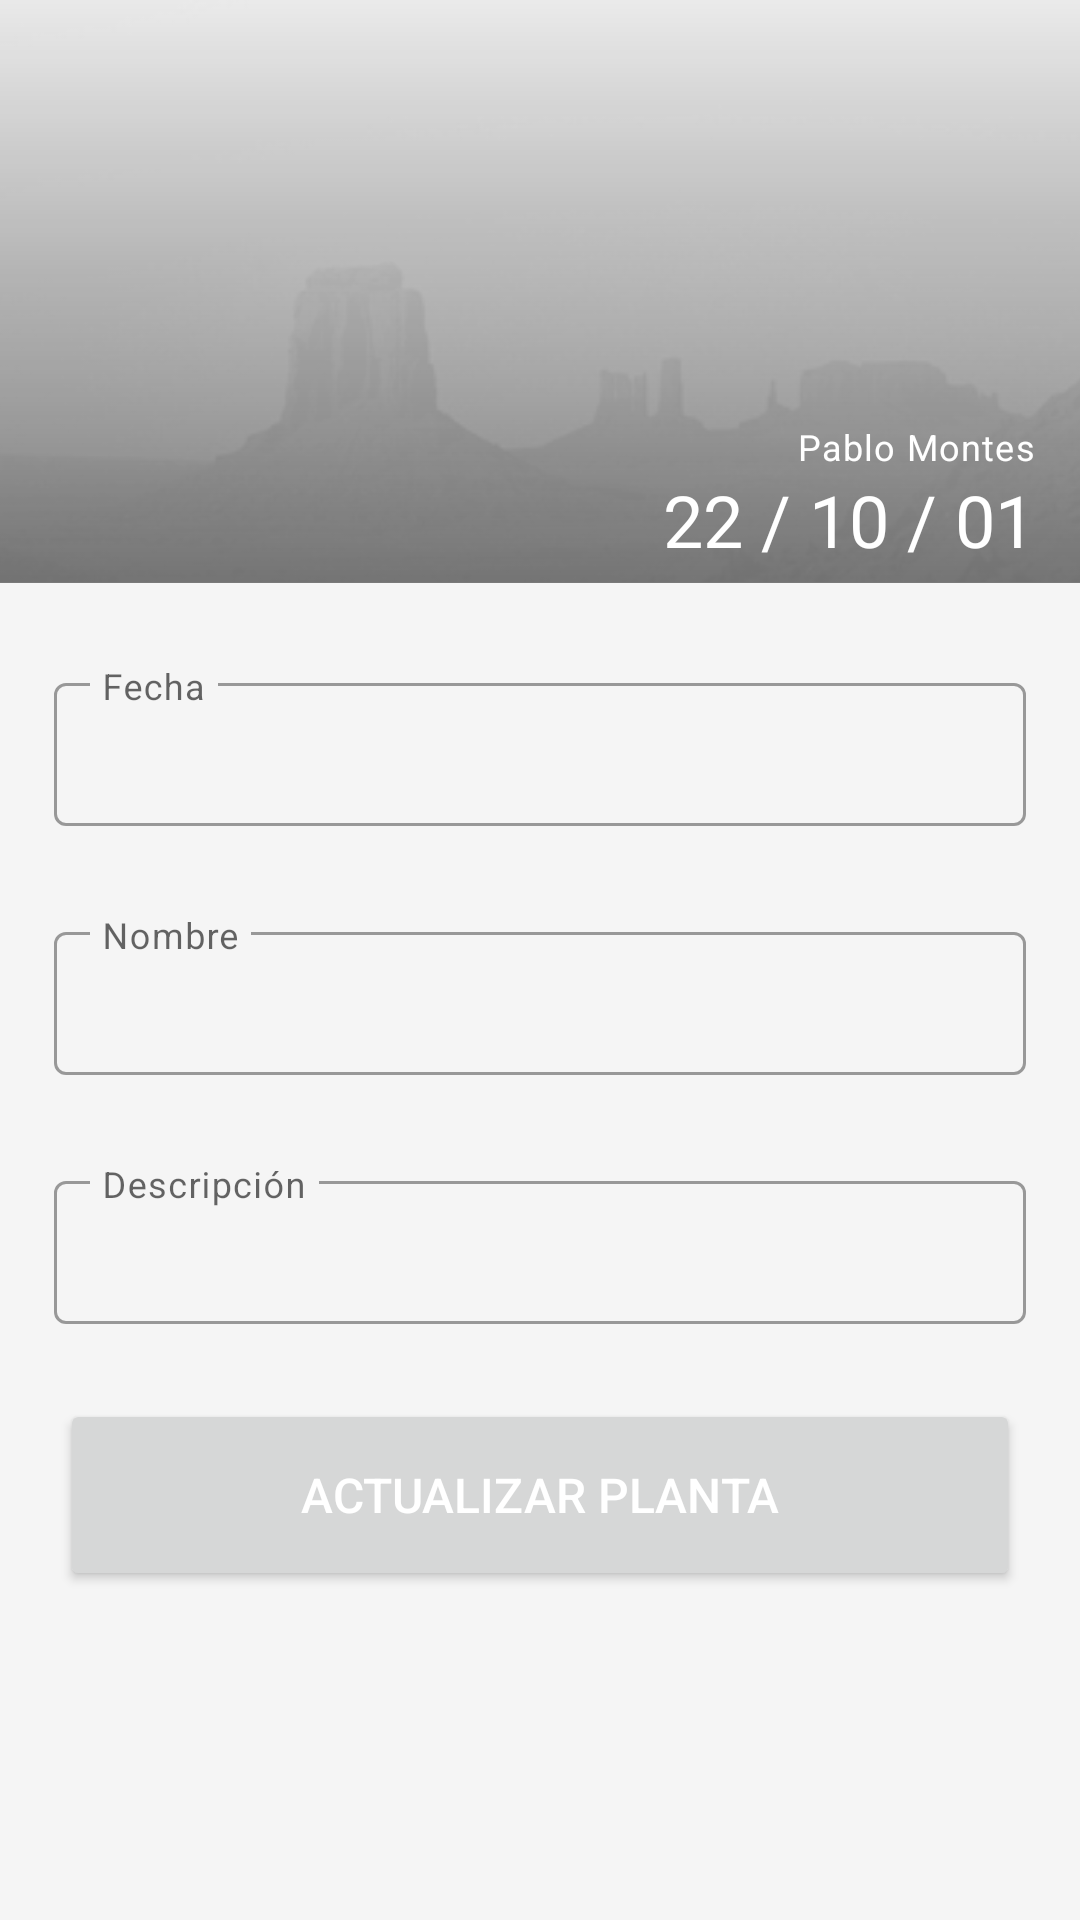

Here is an Android app screen rendered from its layout file. Give the layout XML and the strings, colors and styles it references.
<!-- AndroidManifest.xml: application theme Theme.HuertAPP -->
<!-- res/layout/activity_editar_planta.xml -->
<?xml version="1.0" encoding="utf-8"?>
<ScrollView xmlns:android="http://schemas.android.com/apk/res/android"
    xmlns:app="http://schemas.android.com/apk/res-auto"
    xmlns:tools="http://schemas.android.com/tools"
    android:layout_width="match_parent"
    android:layout_height="match_parent"
    android:background="@color/background_light"
    tools:context=".EditarPlanta">

    <LinearLayout
        android:layout_width="match_parent"
        android:layout_height="wrap_content"
        android:orientation="vertical">

        <ImageView
            android:id="@+id/imgEditarPlanta"
            android:layout_width="match_parent"
            android:layout_height="194dp"
            android:contentDescription="Imagen de la planta"
            android:scaleType="centerCrop"
            android:src="@drawable/sin_foto" />

        <LinearLayout
            android:layout_width="match_parent"
            android:layout_height="194dp"
            android:layout_marginTop="-194dp"
            android:alpha="0.5"
            android:background="@drawable/gradient_black" />

        <TextView
            android:id="@+id/tvEditarPlantaNombreUsuarioCreador"
            android:layout_width="match_parent"
            android:layout_height="wrap_content"
            android:layout_marginTop="-54dp"
            android:layout_marginRight="15dp"
            android:text="Pablo Montes"
            android:textAlignment="textEnd"
            android:textAppearance="?attr/textAppearanceCaption"
            android:textColor="@color/white" />

        <TextView
            android:id="@+id/tvEditarPlantaFechaCreacion"
            android:layout_width="match_parent"
            android:layout_height="wrap_content"
            android:layout_marginLeft="15dp"
            android:layout_marginRight="15dp"
            android:layout_marginBottom="18dp"
            android:fontFamily="@font/roboto_slab"
            android:text="22 / 10 / 01"
            android:textAlignment="textEnd"
            android:textColor="@color/white"
            android:textSize="24sp" />

        
        <com.google.android.material.textfield.TextInputLayout
            style="@style/Widget.MaterialComponents.TextInputLayout.OutlinedBox.Dense"
            android:layout_width="match_parent"
            android:layout_height="wrap_content"
            android:layout_margin="15dp"
            android:layout_marginBottom="10dp"
            android:hint="Fecha"
            android:paddingLeft="3dp"
            android:paddingRight="3dp">

            <com.google.android.material.textfield.TextInputEditText
                android:id="@+id/etEditarPlantaFecha"
                android:layout_width="match_parent"
                android:layout_height="wrap_content"
                android:clickable="true"
                android:focusable="false"
                android:inputType="date"
                android:text=" " />

        </com.google.android.material.textfield.TextInputLayout>

        <com.google.android.material.textfield.TextInputLayout
            style="@style/Widget.MaterialComponents.TextInputLayout.OutlinedBox.Dense"
            android:layout_width="match_parent"
            android:layout_height="wrap_content"
            android:layout_margin="15dp"
            android:layout_marginBottom="10dp"
            android:hint="Nombre"
            android:paddingLeft="3dp"
            android:paddingRight="3dp">

            <com.google.android.material.textfield.TextInputEditText
                android:id="@+id/etEditarPlantaNombre"
                android:layout_width="match_parent"
                android:layout_height="wrap_content"
                android:text=" " />

        </com.google.android.material.textfield.TextInputLayout>

        <com.google.android.material.textfield.TextInputLayout
            style="@style/Widget.MaterialComponents.TextInputLayout.OutlinedBox.Dense"
            android:layout_width="match_parent"
            android:layout_height="wrap_content"
            android:layout_margin="15dp"
            android:layout_marginBottom="10dp"
            android:hint="Descripción"
            android:paddingLeft="3dp"
            android:paddingRight="3dp">

            <com.google.android.material.textfield.TextInputEditText
                android:id="@+id/etEditarPlantaDescripcion"
                android:layout_width="match_parent"
                android:layout_height="wrap_content"
                android:text=" " />

        </com.google.android.material.textfield.TextInputLayout>

        <Button
            android:id="@+id/btnActualizarPlanta"
            android:layout_width="match_parent"
            android:layout_height="64dp"
            android:layout_gravity="center"
            android:layout_marginLeft="20dp"
            android:layout_marginTop="10dp"
            android:layout_marginRight="20dp"
            android:layout_marginBottom="0dp"
            android:text="ACTUALIZAR PLANTA"
            android:textColor="@color/white"
            android:textSize="16sp" />

        <ProgressBar
            android:id="@+id/pbEditarPlantaCargando"
            android:layout_width="114dp"
            android:layout_height="114dp"
            android:layout_gravity="center"
            android:layout_marginTop="-278dp"
            android:alpha="0.3"
            android:clickable="false"
            android:visibility="invisible" />

    </LinearLayout>
</ScrollView>
<!-- resources referenced by this layout -->
<resources>
  <color name="background_light">#f5f5f5</color>
  <color name="white">#FFFFFFFF</color>
  <!-- drawable gradient_black (drawable-v24) -->
  <?xml version="1.0" encoding="utf-8"?>
  <shape xmlns:android="http://schemas.android.com/apk/res/android">
      <gradient
          android:angle="90"
          android:startColor="@color/black">
      </gradient>
  </shape>
  <!-- drawable sin_foto: jpg bitmap (drawable, 12585 bytes) -->
  <style name="Theme.HuertAPP" parent="Theme.MaterialComponents.DayNight.NoActionBar">
          
          
          
          <item name="colorPrimary">@color/primary</item>
          <item name="colorPrimaryVariant">@color/primary_dark</item>
          <item name="colorOnPrimary">@color/white</item>
          
          <item name="colorSecondary">@color/accent</item>
          <item name="colorSecondaryVariant">@color/accent_dark</item>
          <item name="colorOnSecondary">@color/white</item>
          
          <item name="android:statusBarColor" tools:targetApi="l">?attr/colorPrimaryVariant</item>
          
      </style>
  <color name="black">#FF000000</color>
  <color name="primary">#009688</color>
  <color name="primary_dark">#00796B</color>
  <color name="accent">#CDDC39</color>
  <color name="accent_dark">#A0AC2E</color>
</resources>
